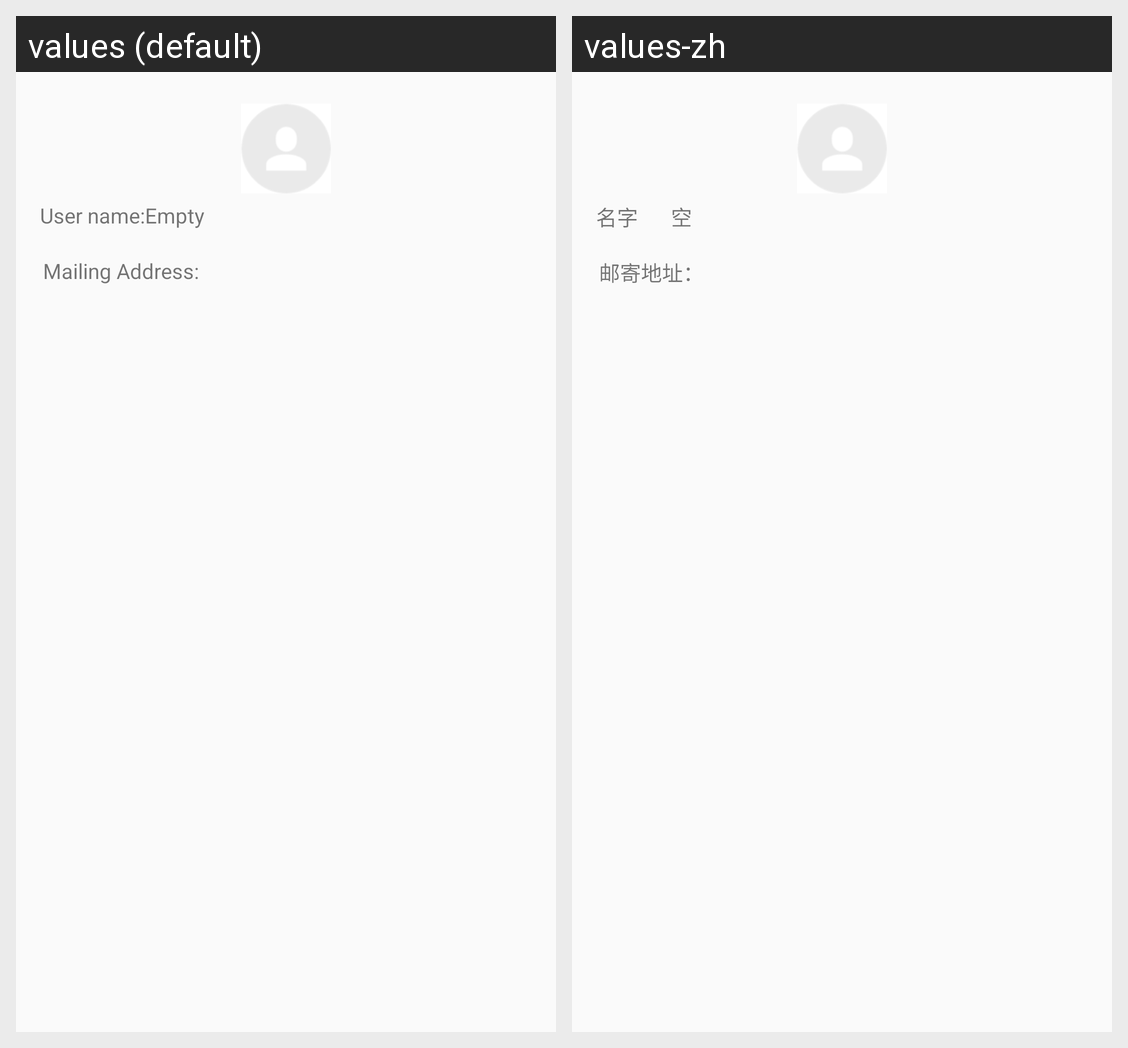

Here is an Android app screen in its default locale and in the app's own translations. Write out the translated-string differences for the strings that appear on this screen.
Android screen res/layout/content_profile.xml rendered under 2 locales, left to right: values (default), values-zh. Device: Nexus 5 (rendered at 1080×1920; each locale shown at half size, 540×960, under a caption strip naming it); theme AppTheme.
Strings drawn on this screen, with the default value and each locale's value (text and hints the layout hard-codes, and strings that could not be matched under every locale, appear in the picture but are not listed):

user_name_title
  values: User name:
  values-zh: 名字

empty_string
  values: Empty
  values-zh: 空

text_mailaddress_title
  values: Mailing Address:
  values-zh: 邮寄地址：
